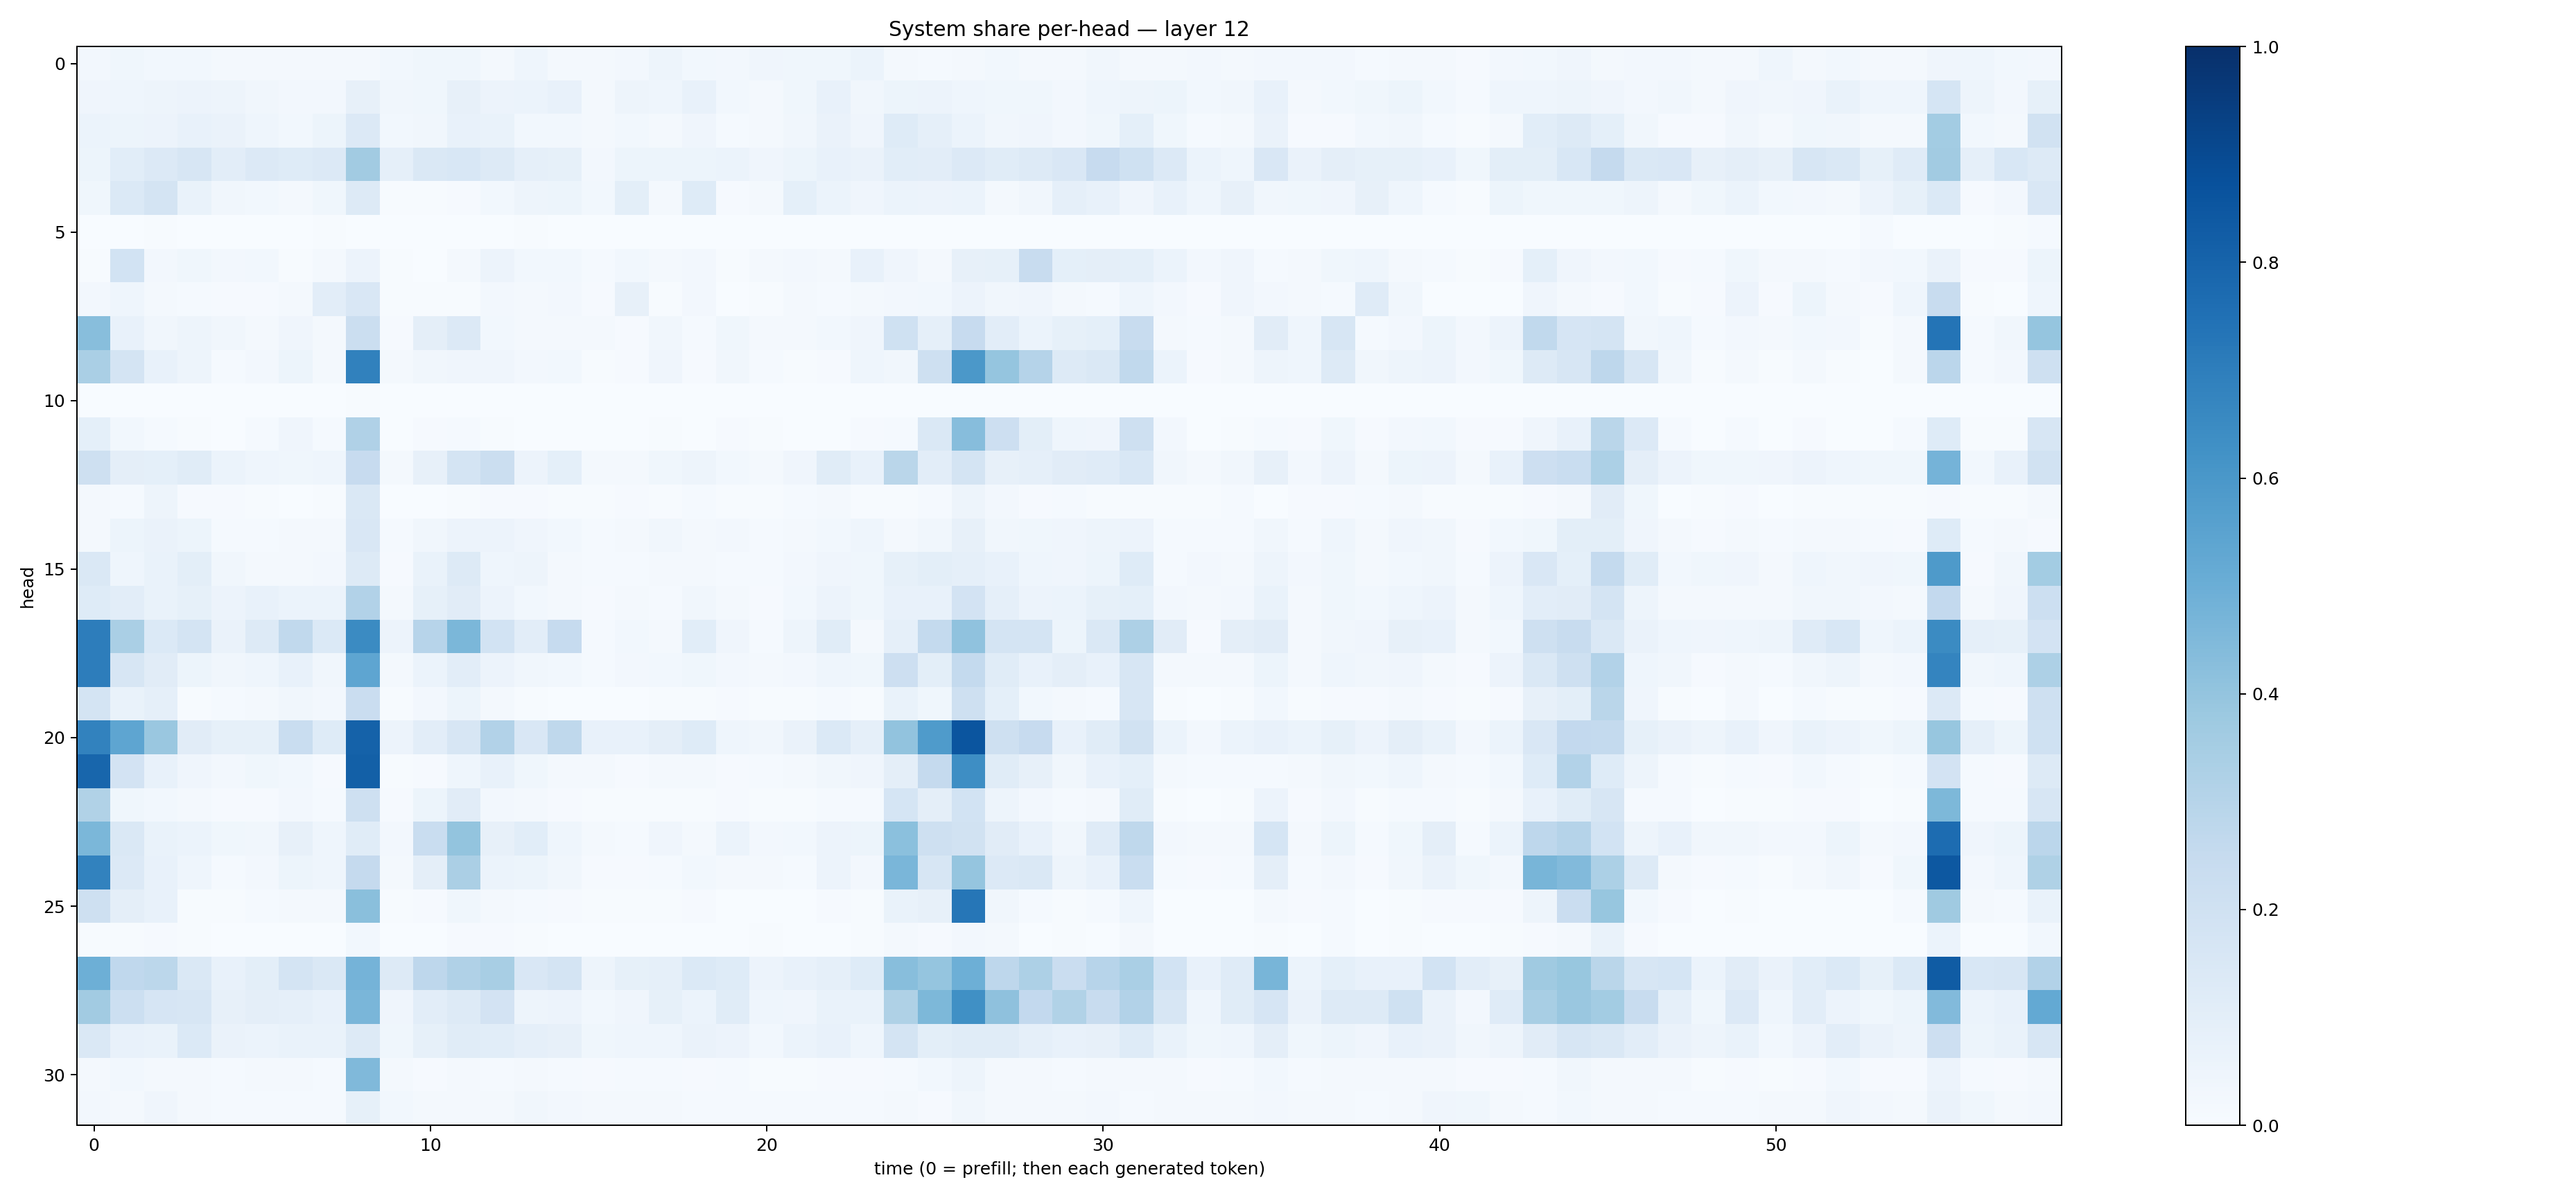

The file beside this chart, header and first rows:
0.026845638, 0.036563437, 0.030982371, 0.028083008, 0.017263358, 0.023408094, 0.020283932, 0.019061912, 0.021575876, 0.029726744, 0.037776798, 0.03666454, 0.016691046, 0.044726755, 0.0173325, 0.020075649, 0.0236886, 0.050253514, 0.028259998, 0.025903068, 0.04083073, 0.036236625, 0.0364965, 0.0586573
0.04278, 0.04349, 0.04923, 0.05737, 0.04928, 0.03379, 0.02627, 0.02353, 0.08079, 0.03217, 0.03695, 0.07947, 0.0574, 0.06048, 0.07518, 0.02302, 0.04765, 0.04566, 0.07033, 0.0277, 0.01681, 0.03706, 0.07192, 0.03275
0.06207, 0.05301, 0.05522, 0.07609, 0.06487, 0.04309, 0.02979, 0.0512, 0.1328, 0.03032, 0.03498, 0.07156, 0.06775, 0.03025, 0.03121, 0.01584, 0.02845, 0.01718, 0.03922, 0.01288, 0.01569, 0.03442, 0.06578, 0.04099
0.05285, 0.1086, 0.1346, 0.1625, 0.1047, 0.1348, 0.1244, 0.1357, 0.3595, 0.08703, 0.1439, 0.1559, 0.1289, 0.08623, 0.08294, 0.02542, 0.05295, 0.05223, 0.05343, 0.06007, 0.04031, 0.05299, 0.07087, 0.06336
0.03747, 0.1378, 0.1775, 0.06735, 0.03511, 0.02759, 0.01899, 0.03549, 0.1305, 0.005127, 0.006129, 0.01055, 0.02749, 0.04755, 0.05224, 0.03102, 0.09794, 0.01667, 0.1218, 0.01128, 0.02115, 0.09203, 0.05885, 0.0408
0.0003597, 0.00235, 0.004306, 0.002285, 0.001633, 0.0009551, 0.0008814, 0.004147, 0.0008092, 0.0006616, 0.0002554, 0.00189, 0.0009006, 0.004857, 0.0003189, 0.001563, 0.0006631, 0.00176, 0.0005232, 0.0003977, 0.003507, 0.000381, 0.0004251, 0.002041
0.007183, 0.1846, 0.02694, 0.03529, 0.02524, 0.02878, 0.007712, 0.01578, 0.05792, 0.006402, 0.002571, 0.01796, 0.05565, 0.03075, 0.02832, 0.01557, 0.02882, 0.01995, 0.0246, 0.006124, 0.01689, 0.02659, 0.01901, 0.07658
0.02641, 0.04553, 0.02052, 0.0133, 0.009535, 0.01081, 0.02191, 0.1018, 0.1485, 0.007046, 0.005801, 0.004226, 0.02593, 0.01805, 0.0236, 0.008875, 0.0798, 0.007611, 0.02453, 0.001791, 0.007324, 0.02295, 0.01375, 0.02278
0.4271, 0.07648, 0.03248, 0.04795, 0.03177, 0.01841, 0.04242, 0.02009, 0.2241, 0.01078, 0.09617, 0.1339, 0.03031, 0.01953, 0.01628, 0.02126, 0.009253, 0.03219, 0.01255, 0.03833, 0.02321, 0.02131, 0.03007, 0.04022
0.3371, 0.1767, 0.0735, 0.04994, 0.01543, 0.02712, 0.05194, 0.01603, 0.6858, 0.01721, 0.03246, 0.03966, 0.03958, 0.02356, 0.02751, 0.006881, 0.008988, 0.03907, 0.009939, 0.03237, 0.01498, 0.006929, 0.008291, 0.04386
0.001457, 0.0005905, 0.0005303, 0.0003617, 0.0002242, 0.0002815, 0.000264, 0.0004077, 0.007369, 9.745115e-05, 5.5140437e-05, 7.722699e-05, 0.0003648, 9.6297146e-05, 4.3392974e-05, 0.0002206, 4.869847e-05, 0.0001648, 3.329434e-05, 0.0001003, 0.0001164, 4.8152826e-05, 5.567455e-05, 0.0003896
0.09288, 0.02926, 0.01342, 0.005339, 0.00336, 0.01518, 0.04245, 0.01181, 0.3175, 0.001691, 0.007996, 0.01504, 0.004532, 0.003462, 0.001552, 0.001229, 0.001063, 0.006885, 0.0006077, 0.009757, 0.005194, 0.0007404, 0.0006517, 0.01023
0.2077, 0.09766, 0.0937, 0.1152, 0.06137, 0.04458, 0.03831, 0.04537, 0.2423, 0.01623, 0.0787, 0.1743, 0.2246, 0.05708, 0.09012, 0.01879, 0.0232, 0.03687, 0.04725, 0.02816, 0.02191, 0.03977, 0.1144, 0.07639
0.02098, 0.0151, 0.0489, 0.009974, 0.00876, 0.004543, 0.00333, 0.005649, 0.1464, 0.003585, 0.002982, 0.004709, 0.007941, 0.008409, 0.007804, 0.00406, 0.01028, 0.006873, 0.01467, 0.004478, 0.005488, 0.01469, 0.01899, 0.007303
0.02006, 0.0518, 0.06446, 0.05287, 0.01365, 0.01376, 0.01918, 0.02306, 0.1501, 0.01181, 0.0316, 0.05832, 0.05675, 0.04083, 0.03026, 0.01375, 0.01752, 0.03178, 0.01785, 0.02471, 0.01351, 0.01659, 0.02876, 0.04579
0.1482, 0.04681, 0.06812, 0.09893, 0.03209, 0.02149, 0.01609, 0.02484, 0.1263, 0.01029, 0.06725, 0.1271, 0.04523, 0.05015, 0.02097, 0.01213, 0.01417, 0.01963, 0.01928, 0.01384, 0.01357, 0.02494, 0.04009, 0.03701
0.1245, 0.1027, 0.06645, 0.08545, 0.05483, 0.07434, 0.06112, 0.06204, 0.3112, 0.01946, 0.08531, 0.1113, 0.05728, 0.02753, 0.02118, 0.01031, 0.02074, 0.01361, 0.03444, 0.01905, 0.01067, 0.03037, 0.05753, 0.03602
0.7025, 0.3363, 0.1398, 0.1727, 0.06583, 0.1294, 0.2652, 0.1401, 0.6518, 0.0578, 0.2968, 0.4604, 0.1867, 0.1022, 0.2486, 0.01496, 0.02948, 0.01666, 0.1076, 0.0417, 0.01363, 0.05005, 0.1146, 0.02026
0.7009, 0.1589, 0.1108, 0.05408, 0.03396, 0.04592, 0.07182, 0.03354, 0.5371, 0.01648, 0.06199, 0.103, 0.05823, 0.03185, 0.02931, 0.01201, 0.02507, 0.03024, 0.0358, 0.02415, 0.01982, 0.02637, 0.04674, 0.0367
0.1789, 0.06891, 0.08596, 0.006823, 0.01444, 0.01661, 0.03472, 0.02696, 0.2274, 0.005236, 0.02501, 0.05135, 0.02326, 0.004299, 0.003327, 0.002218, 0.003895, 0.006174, 0.00685, 0.008731, 0.00436, 0.005453, 0.01185, 0.006591
0.6799, 0.5362, 0.3864, 0.1107, 0.08223, 0.08412, 0.2324, 0.122, 0.8084, 0.05774, 0.1041, 0.1614, 0.3103, 0.1517, 0.2704, 0.07688, 0.07251, 0.09443, 0.1227, 0.04549, 0.03126, 0.06268, 0.1404, 0.0881
0.7926, 0.1805, 0.07652, 0.03958, 0.02683, 0.03622, 0.02851, 0.01035, 0.8131, 0.006828, 0.01018, 0.04449, 0.07741, 0.03895, 0.02192, 0.01955, 0.01146, 0.02221, 0.02098, 0.008888, 0.01177, 0.01912, 0.03223, 0.04104
0.316, 0.03659, 0.02871, 0.01585, 0.009047, 0.01064, 0.02613, 0.01464, 0.2077, 0.009985, 0.05229, 0.1106, 0.0257, 0.02054, 0.009561, 0.00616, 0.007705, 0.007741, 0.007161, 0.008522, 0.003973, 0.005401, 0.01449, 0.0141
0.4599, 0.147, 0.06768, 0.06202, 0.03896, 0.03327, 0.08047, 0.04464, 0.1135, 0.02502, 0.2315, 0.3993, 0.0816, 0.1074, 0.04368, 0.02327, 0.01306, 0.04014, 0.02134, 0.06014, 0.02416, 0.03117, 0.05753, 0.05363
0.6809, 0.1359, 0.07249, 0.04299, 0.01438, 0.02609, 0.05442, 0.04337, 0.2539, 0.01881, 0.09751, 0.3328, 0.05874, 0.0517, 0.03346, 0.008693, 0.008424, 0.01354, 0.02822, 0.01992, 0.01812, 0.01183, 0.05811, 0.02464
0.205, 0.09378, 0.07036, 0.006067, 0.007171, 0.01264, 0.02113, 0.02146, 0.4248, 0.004101, 0.008565, 0.03669, 0.01804, 0.01491, 0.00941, 0.005158, 0.004585, 0.004653, 0.008289, 0.003855, 0.003217, 0.00223, 0.009571, 0.006653
0.004875, 0.007217, 0.009525, 0.004673, 0.002526, 0.00386, 0.002913, 0.003057, 0.02775, 0.001646, 0.003053, 0.01001, 0.007909, 0.004858, 0.002122, 0.001774, 0.0009518, 0.003615, 0.001166, 0.003379, 0.004324, 0.001171, 0.002853, 0.005095
0.4946, 0.2689, 0.2798, 0.143, 0.07799, 0.1008, 0.173, 0.1428, 0.4739, 0.1326, 0.2752, 0.3165, 0.3429, 0.151, 0.175, 0.04993, 0.08449, 0.08891, 0.1399, 0.1227, 0.05799, 0.0727, 0.08866, 0.1221
0.3603, 0.2186, 0.1677, 0.1615, 0.08177, 0.09732, 0.08639, 0.07487, 0.4625, 0.04115, 0.1047, 0.1318, 0.1824, 0.04706, 0.05719, 0.02824, 0.03942, 0.08514, 0.06054, 0.1161, 0.04439, 0.0424, 0.0667, 0.06699
0.1473, 0.07337, 0.06867, 0.1374, 0.0626, 0.06184, 0.06885, 0.06831, 0.1271, 0.03567, 0.08287, 0.1139, 0.1078, 0.08919, 0.08086, 0.0369, 0.04597, 0.04564, 0.06586, 0.05492, 0.0292, 0.06103, 0.07167, 0.04487
0.02237, 0.03054, 0.01671, 0.02078, 0.01341, 0.01779, 0.01942, 0.01542, 0.449, 0.02137, 0.01105, 0.02297, 0.01446, 0.01739, 0.01298, 0.008289, 0.01193, 0.01235, 0.01159, 0.01264, 0.006868, 0.007459, 0.008527, 0.01161
0.02466, 0.02286, 0.04096, 0.01919, 0.01532, 0.01382, 0.01274, 0.0146, 0.0836, 0.02875, 0.01892, 0.01747, 0.01858, 0.03226, 0.02387, 0.02251, 0.02123, 0.01774, 0.01533, 0.0141, 0.01333, 0.01261, 0.01204, 0.01274
